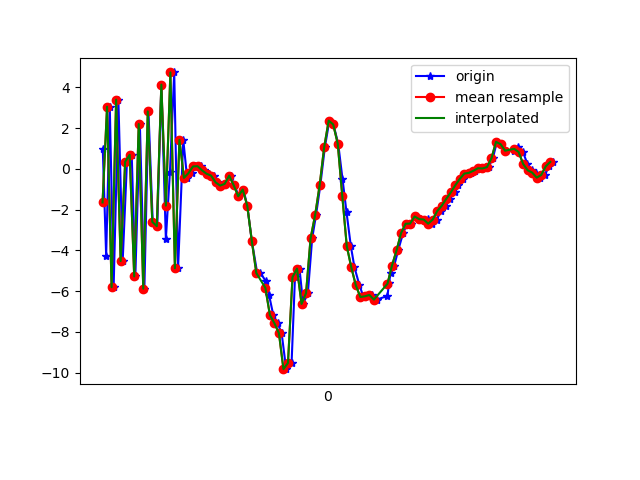

Values plotted in this chart, from the file beside it:
1617847148501, 542792060957173, 0.9835596, 0.32561827, 8.721588
1617847148516, 542792080187943, -4.273, -0.5146, -7.217
1617847148532, 542792099418713, 3.056, 1.448, 6.474
1617847148549, 542792118649483, -5.805, 0.01016, -3.373
1617847148570, 542792137880253, 3.4, 2.04, 0.0664
1617847148589, 542792157111023, -4.524, -0.07698, 3.927
1617847148608, 542792176341793, 0.3523, 1.141, -7.204
1617847148629, 542792195572563, 0.6923, 1.32, 7.976
1617847148645, 542792214803333, -5.277, 0.2146, -5.072
1617847148665, 542792234034103, 2.204, 1.376, 8.465
1617847148685, 542792253264873, -5.879, -0.01329, -3.657
1617847148703, 542792272495643, 2.824, 2.052, -0.6856
1617847148722, 542792291726413, -2.6, 1.016, 7.109
1617847148742, 542792310957183, -2.812, 0.739, -7.343
1617847148760, 542792330187953, 4.139, 2.435, 4.741
1617847148780, 542792349418723, -3.449, 0.9633, 3.642
1617847148798, 542792368649493, -0.1547, 2.891, -7.549
1617847148817, 542792387880263, 4.737, 2.803, 7.863
1617847148834, 542792407111033, -4.879, -0.4632, 3.539
1617847148857, 542792426341803, 1.43, 1.643, 4.347
1617847148874, 542792445572573, -0.4402, 1.723, 1.791
1617847148894, 542792464803343, -0.2057, 1.47, 1.512
1617847148911, 542792484034113, 0.1209, 1.548, 1.437
1617847148935, 542792503264883, 0.1348, 1.687, 1.203
1617847148950, 542792522495653, -0.07016, 1.597, 0.7992
1617847148971, 542792541726423, -0.2376, 1.575, 0.3096
1617847148991, 542792560957193, -0.3283, 1.155, 0.1374
1617847149005, 542792580187963, -0.6609, 1.299, -0.1445
1617847149026, 542792599418733, -0.8173, 1.82, -0.7607
1617847149046, 542792618649503, -0.7348, 3.275, -2.049
1617847149067, 542792637880273, -0.3291, 3.943, -2.745
1617847149083, 542792657111043, -0.8014, 2.039, -2.406
1617847149103, 542792676341813, -1.342, 2.16, -3.427
1617847149123, 542792695572583, -1.012, 5.079, -5.341
1617847149140, 542792714803353, -1.812, 5.531, -6.122
1617847149160, 542792734034123, -3.528, 2.373, -5.806
1617847149184, 542792753264893, -5.117, 0.5225, -6.585
1617847149198, 542792772495663, -5.106, 2.045, -7.98
1617847149221, 542792791726433, -5.493, 2.686, -7.868
1617847149236, 542792810957203, -6.177, 1.592, -6.05
1617847149255, 542792830187973, -7.17, -0.08108, -4.734
1617847149274, 542792849418743, -7.575, 1.21, -4.803
1617847149292, 542792868649513, -8.063, 2.168, -4.835
1617847149312, 542792887880283, -9.83, -3.572, -0.71
1617847149336, 542792907111053, -9.523, -8.965, 4.09
1617847149351, 542792926341823, -5.315, -4.793, 6.397
1617847149371, 542792945572593, -4.894, -2.088, 5.753
1617847149387, 542792964803363, -6.627, -3.006, 5.318
1617847149408, 542792984034133, -6.092, -5.074, 7.081
1617847149427, 542793003264903, -3.405, -5.161, 9.98
1617847149444, 542793022495673, -2.27, -3.548, 10.09
1617847149463, 542793041726443, -0.8043, -3.005, 9.768
1617847149483, 542793060957213, 1.059, -2.721, 10.7
1617847149503, 542793080187983, 2.371, -1.817, 10.79
1617847149521, 542793099418753, 2.182, -0.7981, 9.754
1617847149542, 542793118649523, 1.245, -0.8127, 8.804
1617847149561, 542793137880293, -0.4811, -1.906, 8.757
1617847149579, 542793157111063, -2.136, -3.444, 8.012
1617847149598, 542793176341833, -3.789, -4.772, 7.078
1617847149614, 542793195572603, -4.831, -4.816, 5.765
1617847149636, 542793214803373, -5.71, -4.516, 3.651
... 44 more rows
